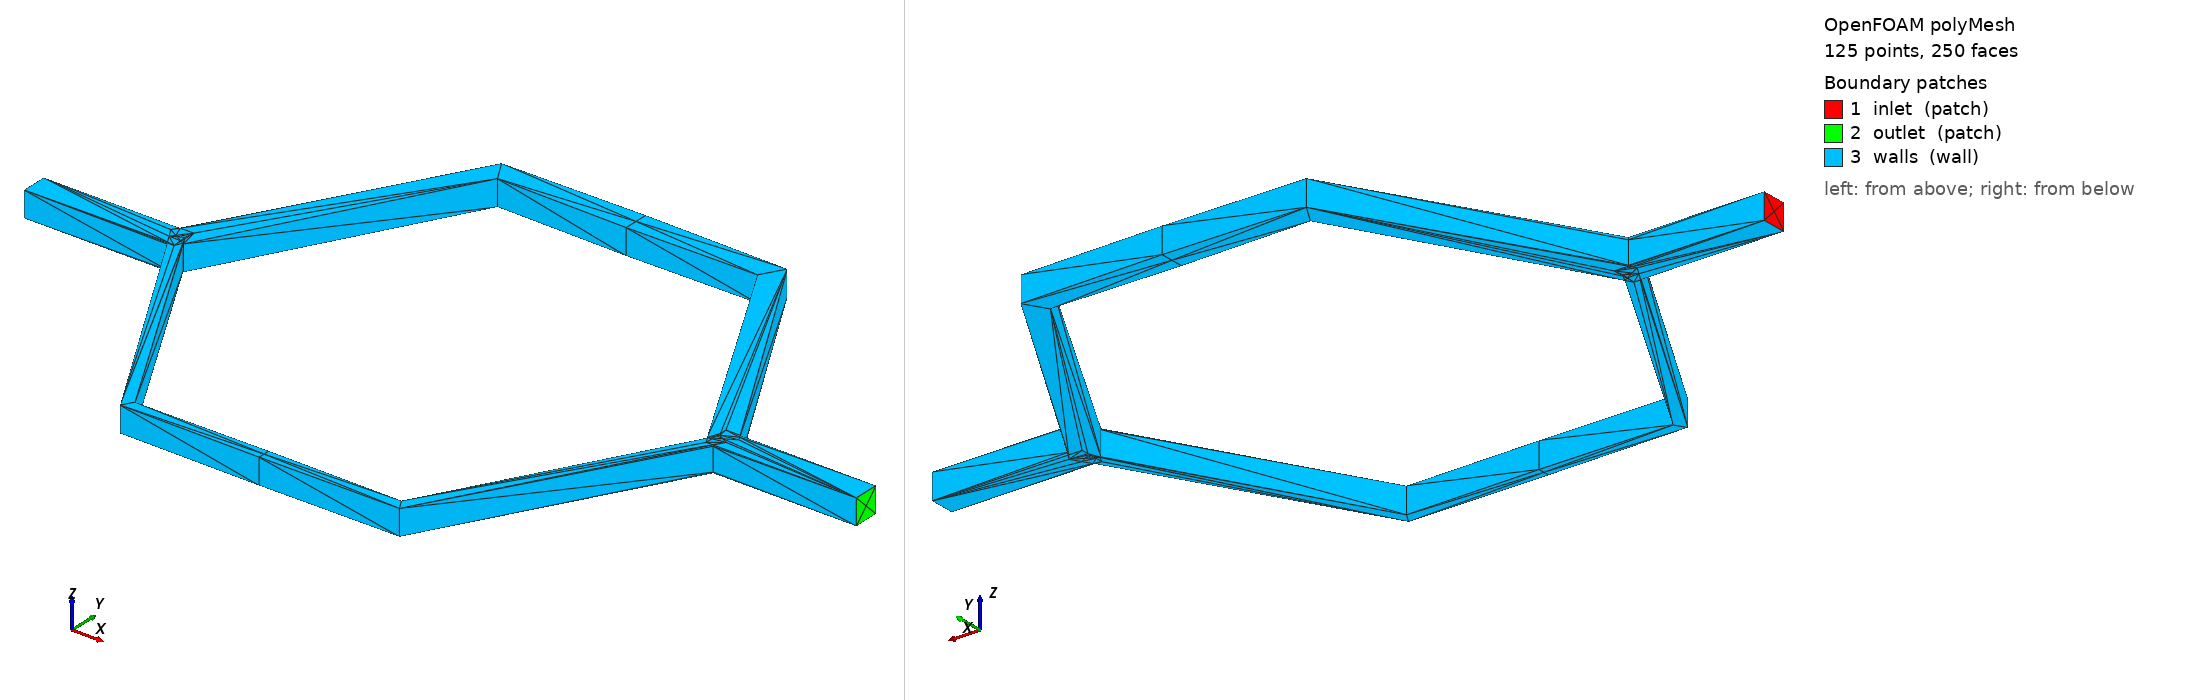

OpenFOAM case: the committed polyMesh, 125 points, 250 faces. Boundary patches (legend numbers): 1 inlet (patch), 2 outlet (patch), 3 walls (wall). Left view from above one corner, right view from below the opposite corner. Boundary conditions: 0 field file(s) under 0/; 0 of 3 drawn patches have an entry in a shipped field file.

=== constant/polyMesh/boundary ===
/*--------------------------------*- C++ -*----------------------------------*\
| =========                 |                                                 |
| \\      /  F ield         | OpenFOAM: The Open Source CFD Toolbox           |
|  \\    /   O peration     | Version:  v2306                                 |
|   \\  /    A nd           | Website:  www.openfoam.com                      |
|    \\/     M anipulation  |                                                 |
\*---------------------------------------------------------------------------*/
FoamFile
{
    version     2.0;
    format      ascii;
    class       polyBoundaryMesh;
    location    "constant/polyMesh";
    object      boundary;
}
// * * * * * * * * * * * * * * * * * * * * * * * * * * * * * * * * * * * * * //

3
(
    inlet
    {
        type            patch;
        physicalType    inlet;
        nFaces          4;
        startFace       0;
    }
    outlet
    {
        type            patch;
        physicalType    outlet;
        nFaces          4;
        startFace       4;
    }
    walls
    {
        type            wall;
        nFaces          242;
        startFace       8;
    }
)

// ************************************************************************* //


Also in the case, not shown: constant/polyMesh/faces (numeric list); constant/polyMesh/owner (numeric list); constant/polyMesh/points (numeric list).
